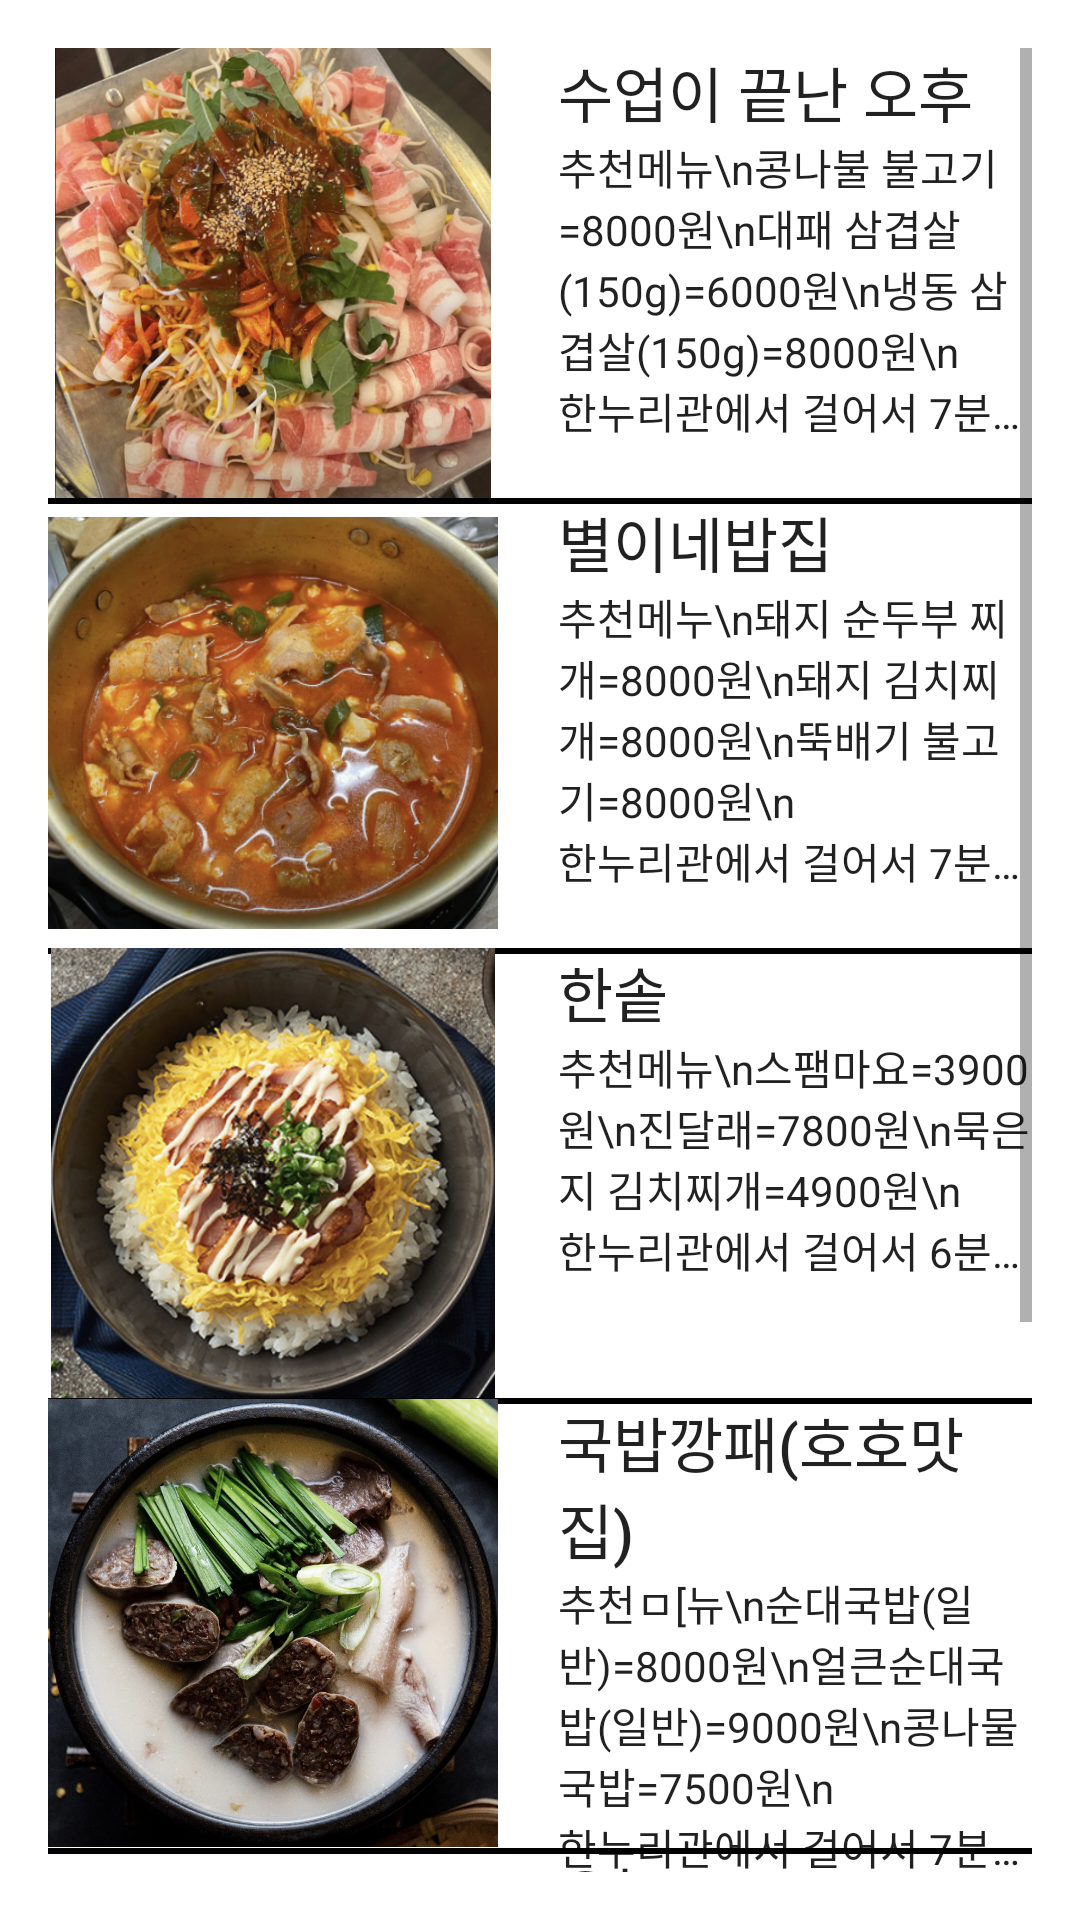

Layout XML and referenced resources for this Android screen:
<!-- AndroidManifest.xml: application theme Theme.Sumung -->
<!-- res/layout/activity_hansik.xml -->
<?xml version="1.0" encoding="utf-8"?>
<ScrollView xmlns:android="http://schemas.android.com/apk/res/android"
    android:id="@+id/ScrollView1"
    android:padding="16dp"
    android:layout_width="match_parent"
    android:layout_height="match_parent">


    <RelativeLayout
        android:layout_width="match_parent"
        android:layout_height="wrap_content">

        /수업이 끝난 오후

        <ImageView
            android:id="@+id/image1"
            android:layout_width="150dp"
            android:layout_height="150dp"
            android:src="@drawable/kongbool"
            />


        <TextView
            android:id="@+id/gage1"
            android:layout_toRightOf="@id/image1"
            android:layout_marginLeft="20dp"
            android:layout_width="wrap_content"
            android:layout_height="wrap_content"
            style="@style/TextAppearance.AppCompat.Title"
            android:text="수업이 끝난 오후"
            />

        <TextView
            android:id="@+id/menu1"
            android:layout_toRightOf="@id/image1"
            android:layout_marginLeft="20dp"
            android:layout_width="wrap_content"
            android:layout_height="wrap_content"
            android:layout_below="@id/gage1"
            style="@style/TextAppearance.AppCompat.Body1"
            android:text="추천메뉴\n콩나불 불고기=8000원\n대패 삼겹살(150g)=6000원\n냉동 삼겹살(150g)=8000원\n"
            />


        <TextView
            android:id="@+id/price1"
            android:layout_toRightOf="@id/image1"
            android:layout_marginLeft="20dp"
            android:layout_width="wrap_content"
            android:layout_height="wrap_content"
            android:layout_below="@id/menu1"
            android:maxLength="50"
            android:singleLine="true"
            style="@style/TextAppearance.AppCompat.Body1"
            android:text="한누리관에서 걸어서 7분(정문쪽)"
            />
        <View
            android:background="#000000"
            android:layout_width="match_parent"
            android:layout_height="2dp"
            android:layout_below="@id/image1"
            />


        //별이네
        <ImageView
            android:id="@+id/image2"
            android:layout_width="150dp"
            android:layout_height="150dp"
            android:layout_below="@id/image1"
            android:src="@drawable/byeol"
            />


        <TextView
            android:id="@+id/gage2"
            android:layout_below="@id/image1"
            android:layout_toRightOf="@id/image2"
            style="@style/TextAppearance.AppCompat.Title"
            android:layout_width="wrap_content"
            android:layout_height="wrap_content"
            android:layout_marginLeft="20dp"
            android:text="별이네밥집" />

        <TextView
            android:id="@+id/menu2"
            android:layout_toRightOf="@id/image2"
            android:layout_marginLeft="20dp"
            android:layout_width="wrap_content"
            android:layout_height="wrap_content"
            android:layout_below="@id/gage2"
            style="@style/TextAppearance.AppCompat.Body1"
            android:text="추천메누\n돼지 순두부 찌개=8000원\n돼지 김치찌개=8000원\n뚝배기 불고기=8000원\n"
            />


        <TextView
            android:id="@+id/price2"
            android:layout_toRightOf="@id/image2"
            android:layout_marginLeft="20dp"
            android:layout_width="wrap_content"
            android:layout_height="wrap_content"
            android:layout_below="@id/menu2"
            android:maxLength="50"
            android:singleLine="true"
            style="@style/TextAppearance.AppCompat.Body1"
            android:text="한누리관에서 걸어서 7분(정문쪽)"
            />

        <View
            android:background="#000000"
            android:layout_width="match_parent"
            android:layout_height="2dp"
            android:layout_below="@id/image2"
            />

        //한솥도시락
        <ImageView
            android:id="@+id/image3"
            android:layout_width="150dp"
            android:layout_height="150dp"
            android:layout_below="@id/image2"
            android:src="@drawable/hansot"
            />


        <TextView
            android:id="@+id/gage3"
            android:layout_below="@id/image2"
            android:layout_toRightOf="@id/image2"
            style="@style/TextAppearance.AppCompat.Title"
            android:layout_width="wrap_content"
            android:layout_height="wrap_content"
            android:layout_marginLeft="20dp"
            android:text="한솥" />

        <TextView
            android:id="@+id/menu3"
            android:layout_toRightOf="@id/image3"
            android:layout_marginLeft="20dp"
            android:layout_width="wrap_content"
            android:layout_height="wrap_content"
            android:layout_below="@id/gage3"
            style="@style/TextAppearance.AppCompat.Body1"
            android:text="추천메뉴\n스팸마요=3900원\n진달래=7800원\n묵은지 김치찌개=4900원\n"
            />


        <TextView
            android:id="@+id/price3"
            android:layout_toRightOf="@id/image3"
            android:layout_marginLeft="20dp"
            android:layout_width="wrap_content"
            android:layout_height="wrap_content"
            android:layout_below="@id/menu3"
            android:maxLength="50"
            android:singleLine="true"
            style="@style/TextAppearance.AppCompat.Body1"
            android:text="한누리관에서 걸어서 6분(정문쪽)"
            />

        <View
            android:background="#000000"
            android:layout_width="match_parent"
            android:layout_height="2dp"
            android:layout_below="@id/image3"
            />


        //국밥깡패
        <ImageView
            android:id="@+id/image4"
            android:layout_width="150dp"
            android:layout_height="150dp"
            android:layout_below="@id/image3"
            android:src="@drawable/ggangpae"
            />


        <TextView
            android:id="@+id/gage4"
            android:layout_below="@id/image3"
            android:layout_toRightOf="@id/image3"
            style="@style/TextAppearance.AppCompat.Title"
            android:layout_width="wrap_content"
            android:layout_height="wrap_content"
            android:layout_marginLeft="20dp"
            android:text="국밥깡패(호호맛집)" />

        <TextView
            android:id="@+id/menu4"
            android:layout_toRightOf="@id/image4"
            android:layout_marginLeft="20dp"
            android:layout_width="wrap_content"
            android:layout_height="wrap_content"
            android:layout_below="@id/gage4"
            style="@style/TextAppearance.AppCompat.Body1"
            android:text="추천ㅁ[뉴\n순대국밥(일반)=8000원\n얼큰순대국밥(일반)=9000원\n콩나물국밥=7500원\n"
            />


        <TextView
            android:id="@+id/price4"
            android:layout_toRightOf="@id/image4"
            android:layout_marginLeft="20dp"
            android:layout_width="wrap_content"
            android:layout_height="wrap_content"
            android:layout_below="@id/menu4"
            android:maxLength="50"
            android:singleLine="true"
            style="@style/TextAppearance.AppCompat.Body1"
            android:text="한누리관에서 걸어서 7분(정문쪽)"
            />

        <View
            android:background="#000000"
            android:layout_width="match_parent"
            android:layout_height="2dp"
            android:layout_below="@id/image4"
            />

        //오늘도59
        <ImageView
            android:id="@+id/image5"
            android:layout_width="150dp"
            android:layout_height="150dp"
            android:layout_below="@id/image4"
            android:src="@drawable/gamzza"
            />


        <TextView
            android:id="@+id/gage5"
            android:layout_below="@id/image4"
            android:layout_toRightOf="@id/image4"
            style="@style/TextAppearance.AppCompat.Title"
            android:layout_width="wrap_content"
            android:layout_height="wrap_content"
            android:layout_marginLeft="20dp"
            android:text="오늘도59" />

        <TextView
            android:id="@+id/menu5"
            android:layout_toRightOf="@id/image5"
            android:layout_marginLeft="20dp"
            android:layout_width="wrap_content"
            android:layout_height="wrap_content"
            android:layout_below="@id/gage5"
            style="@style/TextAppearance.AppCompat.Body1"
            android:text="추천메뉴\n1인 감자탕=13000원\n뼈다귀 해장국=9000원\n햄김치볶음밥=8000원\n"
            />


        <TextView
            android:id="@+id/price5"
            android:layout_toRightOf="@id/image5"
            android:layout_marginLeft="20dp"
            android:layout_width="wrap_content"
            android:layout_height="wrap_content"
            android:layout_below="@id/menu5"
            android:maxLength="50"
            android:singleLine="true"
            style="@style/TextAppearance.AppCompat.Body1"
            android:text="한누리관에서 걸어서 12분(쪽문쪽)"
            />

        <View
            android:background="#000000"
            android:layout_width="match_parent"
            android:layout_height="2dp"
            android:layout_below="@id/image5"
            />

        //한신우동 왕돈까스
        <ImageView
            android:id="@+id/image6"
            android:layout_width="150dp"
            android:layout_height="150dp"
            android:layout_below="@id/image5"
            android:src="@drawable/udong"
            />


        <TextView
            android:id="@+id/gage6"
            android:layout_below="@id/image5"
            android:layout_toRightOf="@id/image5"
            style="@style/TextAppearance.AppCompat.Title"
            android:layout_width="wrap_content"
            android:layout_height="wrap_content"
            android:layout_marginLeft="20dp"
            android:text="한신우동 왕돈까스" />

        <TextView
            android:id="@+id/menu6"
            android:layout_toRightOf="@id/image6"
            android:layout_marginLeft="20dp"
            android:layout_width="wrap_content"
            android:layout_height="wrap_content"
            android:layout_below="@id/gage6"
            style="@style/TextAppearance.AppCompat.Body1"
            android:text="추천메뉴\n왕돈까스=10500원\n어묵우동=8500원\n한신떡볶이=10000원\n"
            />


        <TextView
            android:id="@+id/price6"
            android:layout_toRightOf="@id/image6"
            android:layout_marginLeft="20dp"
            android:layout_width="wrap_content"
            android:layout_height="wrap_content"
            android:layout_below="@id/menu6"
            android:maxLength="50"
            android:singleLine="true"
            style="@style/TextAppearance.AppCompat.Body1"
            android:text="한누리관에서 걸어서 10분(쪽문쪽)"
            />

    </RelativeLayout>
</ScrollView>
<!-- resources referenced by this layout -->
<resources>
  <!-- drawable byeol: png bitmap (drawable, 256588 bytes) -->
  <!-- drawable ggangpae: jpeg bitmap (drawable-v24, 300306 bytes) -->
  <!-- drawable hansot: png bitmap (drawable-v24, 347085 bytes) -->
  <!-- drawable kongbool: png bitmap (drawable, 368835 bytes) -->
  <!-- drawable udong: jpeg bitmap (drawable-v24, 326243 bytes) -->
  <style name="Theme.Sumung" parent="Theme.MaterialComponents.DayNight.NoActionBar">
          
          <item name="colorPrimary">@color/purple_500</item>
          <item name="colorPrimaryVariant">@color/purple_700</item>
          <item name="colorOnPrimary">@color/white</item>
          
          <item name="colorSecondary">@color/teal_200</item>
          <item name="colorSecondaryVariant">@color/teal_700</item>
          <item name="colorOnSecondary">@color/black</item>
          
          <item name="android:statusBarColor" tools:targetApi="l">?attr/colorPrimaryVariant</item>
          
      </style>
  <!-- not gathered from this repository: default colours our renderer supplied (Android Studio template values) -->
  <color name="purple_500">#FF6200EE</color>
  <color name="purple_700">#FF3700B3</color>
  <color name="teal_200">#FF03DAC5</color>
  <color name="teal_700">#FF018786</color>
  <color name="black">#FF000000</color>
  <color name="white">#FFFFFFFF</color>
</resources>
